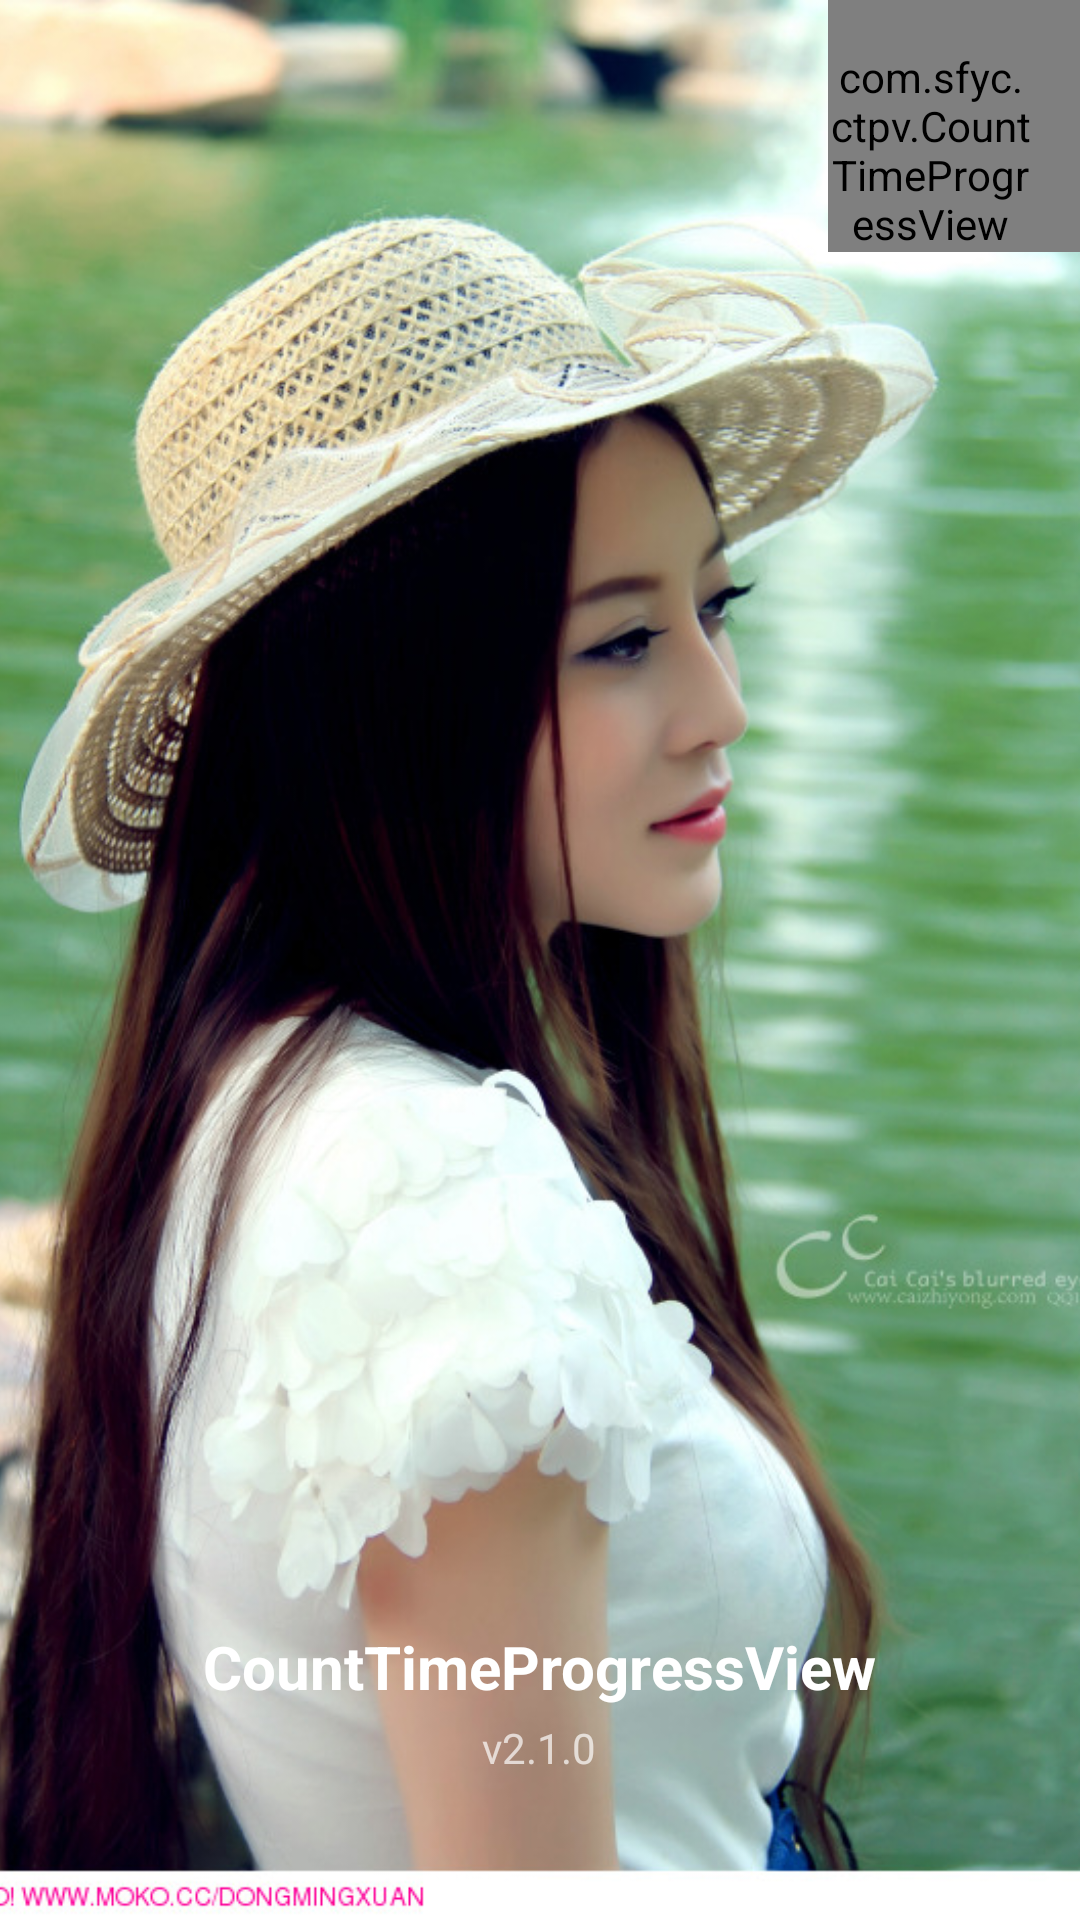

Reconstruct the res/layout file that produces this screen, plus the resources it refers to.
<!-- AndroidManifest.xml: activity theme AppTheme.FullScreen -->
<!-- res/layout/activity_splash.xml -->
<?xml version="1.0" encoding="utf-8"?>
<RelativeLayout xmlns:android="http://schemas.android.com/apk/res/android"
    xmlns:app="http://schemas.android.com/apk/res-auto"
    android:layout_width="match_parent"
    android:layout_height="match_parent">

    <ImageView
        android:layout_width="match_parent"
        android:layout_height="match_parent"
        android:contentDescription="@null"
        android:scaleType="centerCrop"
        android:src="@mipmap/peaty" />

    <com.sfyc.ctpv.CountTimeProgressView
        android:id="@+id/countTimeProgressView1"
        android:layout_width="84dp"
        android:layout_height="84dp"
        android:layout_alignParentEnd="true"
        android:paddingTop="16dp"
        android:paddingEnd="16dp"
        app:backgroundColorCenter="#88000000"
        app:borderBottomColor="#80FFFFFF"
        app:borderDrawColor="#FFFFFF"
        app:borderWidth="3dp"
        app:clickableAfter="2000"
        app:countTime="5000"
        app:disabledText="@string/text_please_wait"
        app:finishedText="@string/text_enter"
        app:markBallColor="#FFFFFF"
        app:markBallFlag="true"
        app:markBallWidth="3dp"
        app:strokeCap="round"
        app:textStyle="jump"
        app:titleCenterColor="#FFFFFF"
        app:titleCenterSize="11sp"
        app:titleCenterText="@string/text_skip" />

    <LinearLayout
        android:layout_width="wrap_content"
        android:layout_height="wrap_content"
        android:layout_alignParentBottom="true"
        android:layout_centerHorizontal="true"
        android:layout_marginBottom="48dp"
        android:gravity="center"
        android:orientation="vertical">

        <TextView
            android:layout_width="wrap_content"
            android:layout_height="wrap_content"
            android:text="@string/app_name"
            android:textColor="#FFFFFF"
            android:textSize="20sp"
            android:textStyle="bold" />

        <TextView
            android:layout_width="wrap_content"
            android:layout_height="wrap_content"
            android:layout_marginTop="4dp"
            android:text="v2.1.0"
            android:textColor="#B0FFFFFF"
            android:textSize="14sp" />
    </LinearLayout>

</RelativeLayout>
<!-- resources referenced by this layout -->
<resources>
  <!-- mipmap peaty: jpg bitmap (mipmap-xxxhdpi, 163820 bytes) -->
  <string name="app_name">CountTimeProgressView</string>
  <string name="text_enter">Enter</string>
  <string name="text_please_wait">Please wait</string>
  <string name="text_skip">Skip</string>
  <style name="AppTheme.FullScreen" parent="Theme.Material3.Light.NoActionBar">
          <item name="android:windowNoTitle">true</item>
          <item name="android:windowFullscreen">true</item>
      </style>
</resources>
